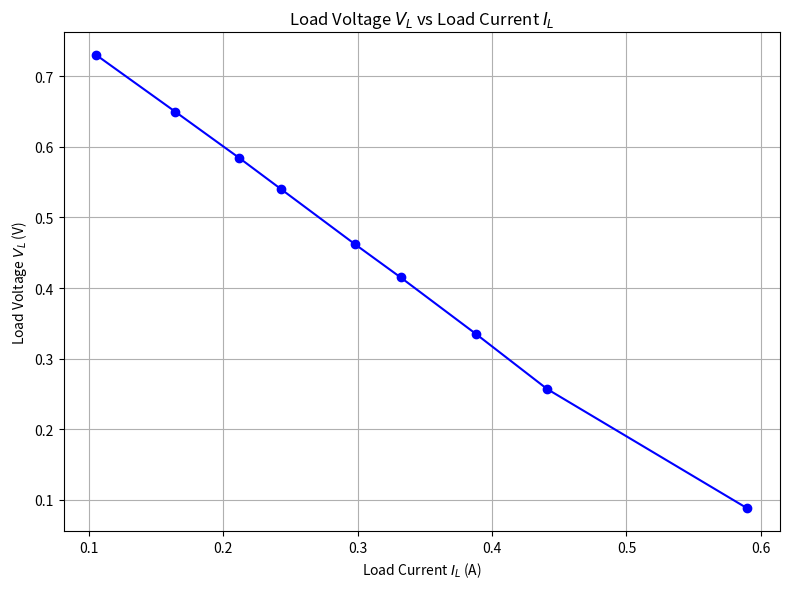

Generate this figure with matplotlib:
import matplotlib.pyplot as plt

# - Data
V_L = [0.088, 0.257, 0.335, 0.415, 0.462, 0.540, 0.584, 0.650, 0.730]
I_L = [590, 441, 388, 332, 298, 243, 212, 164, 105.4]
# - Convert Current to Amperes
I_L = [i / 1000 for i in I_L]
# - Plot
plt.figure(figsize = (8, 6))
plt.plot(I_L, V_L, marker = 'o', linestyle = '-', color = 'blue')
plt.title('Load Voltage $V_L$ vs Load Current $I_L$')
plt.xlabel('Load Current $I_L$ (A)')
plt.ylabel('Load Voltage $V_L$ (V)')
plt.grid(True)
plt.tight_layout()
# - Save figure
plt.savefig("if 2.png", dpi = 300)
plt.show()
